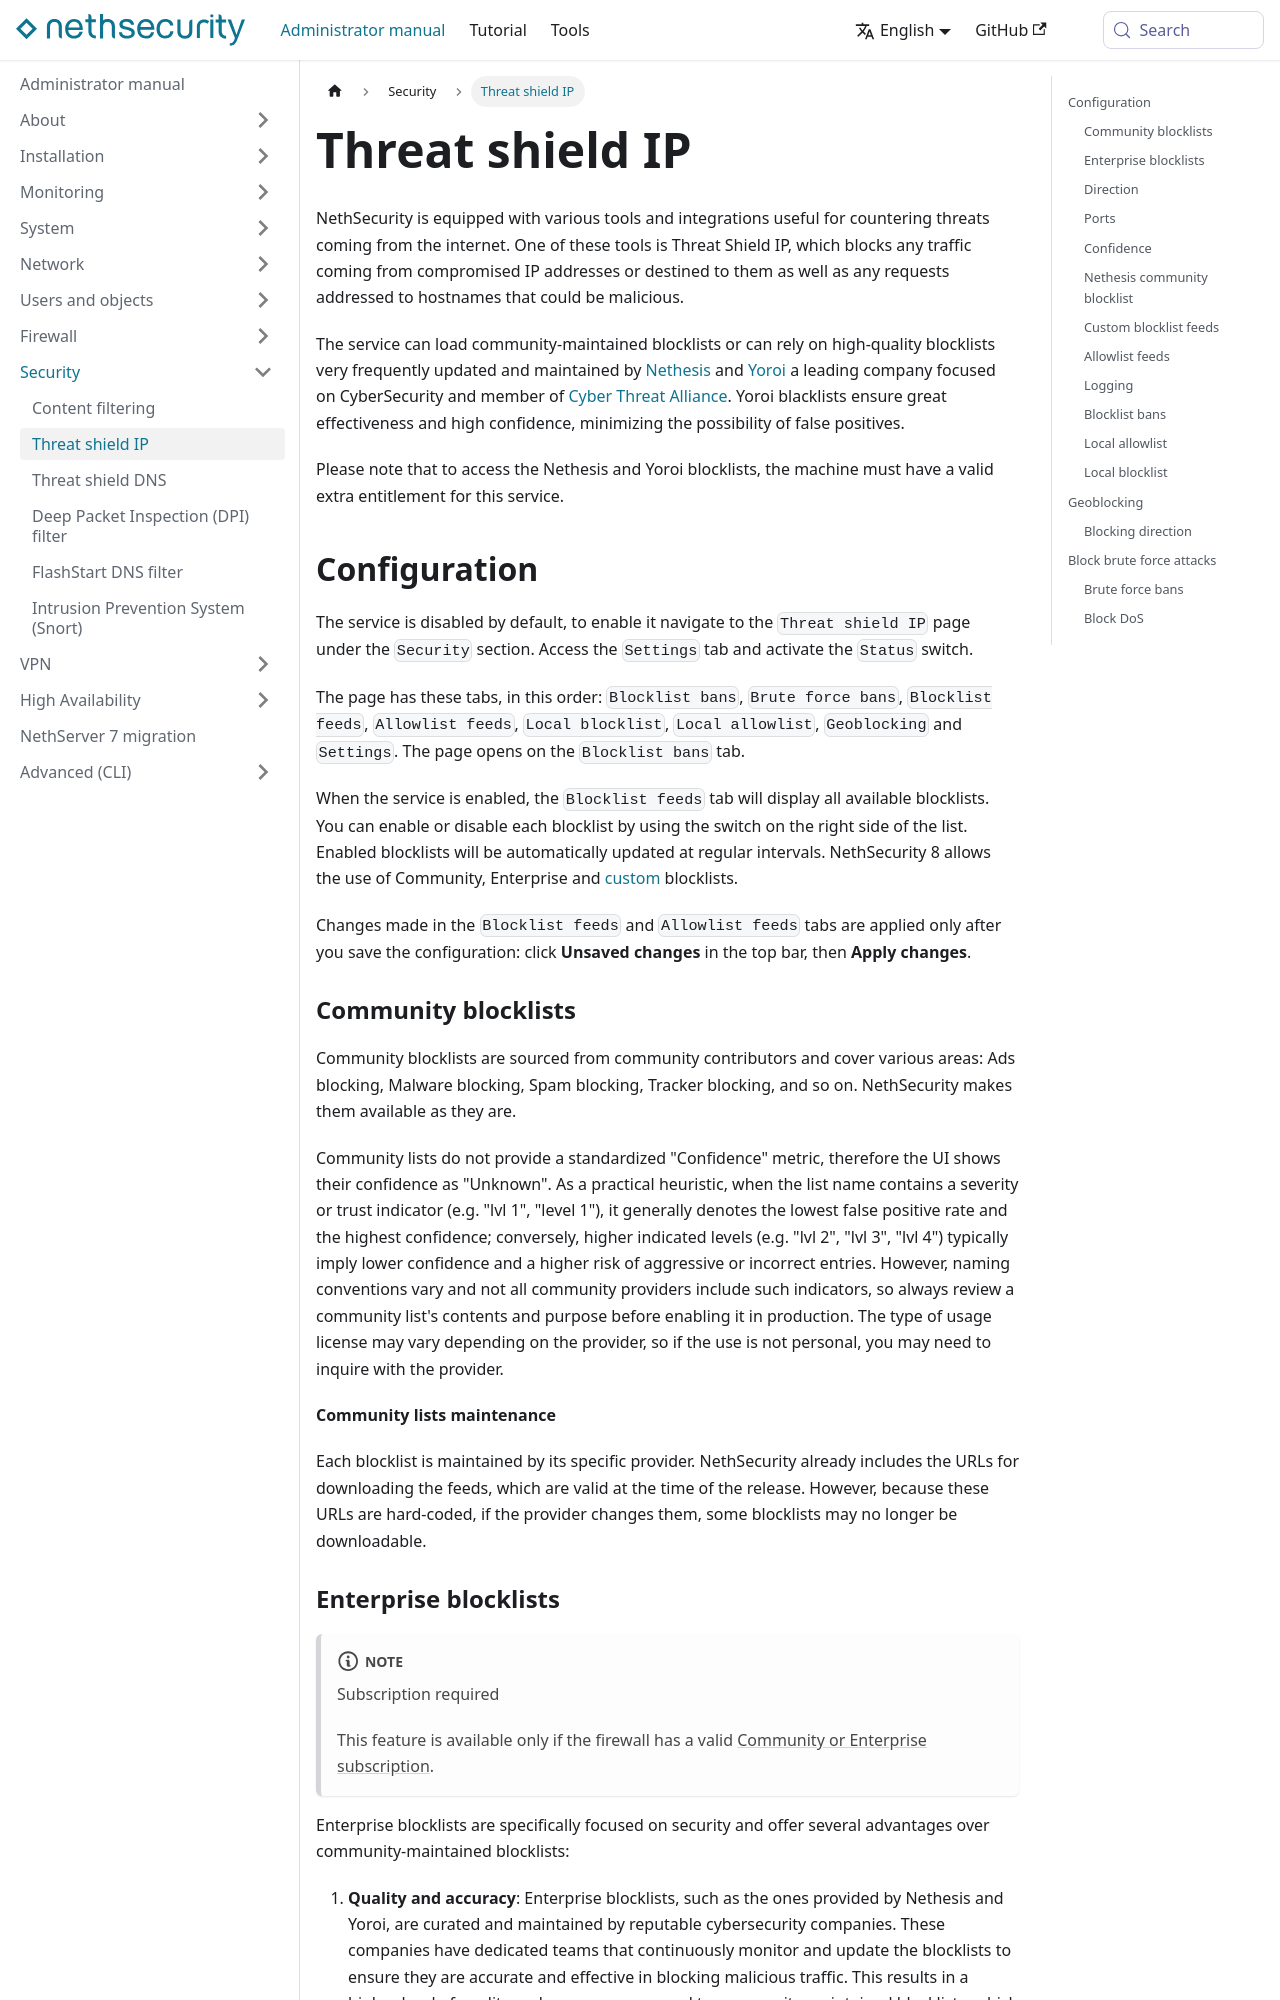

repository: NethServer/nethsecurity-docs · page: pr-preview/pr-328/docs/administrator-manual/security/threat_shield_ip.html · generator: docusaurus

---
title: "Threat shield IP"
sidebar_position: 2
---

# Threat shield IP {#threat_shield_ip-section}

NethSecurity is equipped with various tools and integrations useful for countering threats coming from the internet. One of these tools is Threat Shield IP, which blocks any traffic coming from compromised IP addresses or destined to them as well as any requests addressed to hostnames that could be malicious.

The service can load community-maintained blocklists or can rely on high-quality blocklists very frequently updated and maintained by [Nethesis](https://www.nethesis.it) and [Yoroi](https://yoroi.company) a leading company focused on CyberSecurity and member of [Cyber Threat Alliance](https://www.cyberthreatalliance.org). Yoroi blacklists ensure great effectiveness and high confidence, minimizing the possibility of false positives.

Please note that to access the Nethesis and Yoroi blocklists, the machine must have a valid extra entitlement for this service.

## Configuration

The service is disabled by default, to enable it navigate to the `Threat shield IP` page under the `Security` section. Access the `Settings` tab and activate the `Status` switch.

When the service is enabled, the `Blocklist feeds` tab will display all available blocklists. You can enable or disable each blocklist by using the switch on the right side of the list. Enabled blocklists will be automatically updated at regular intervals. NethSecurity 8 allows the use of Community and Enterprise blocklists.
